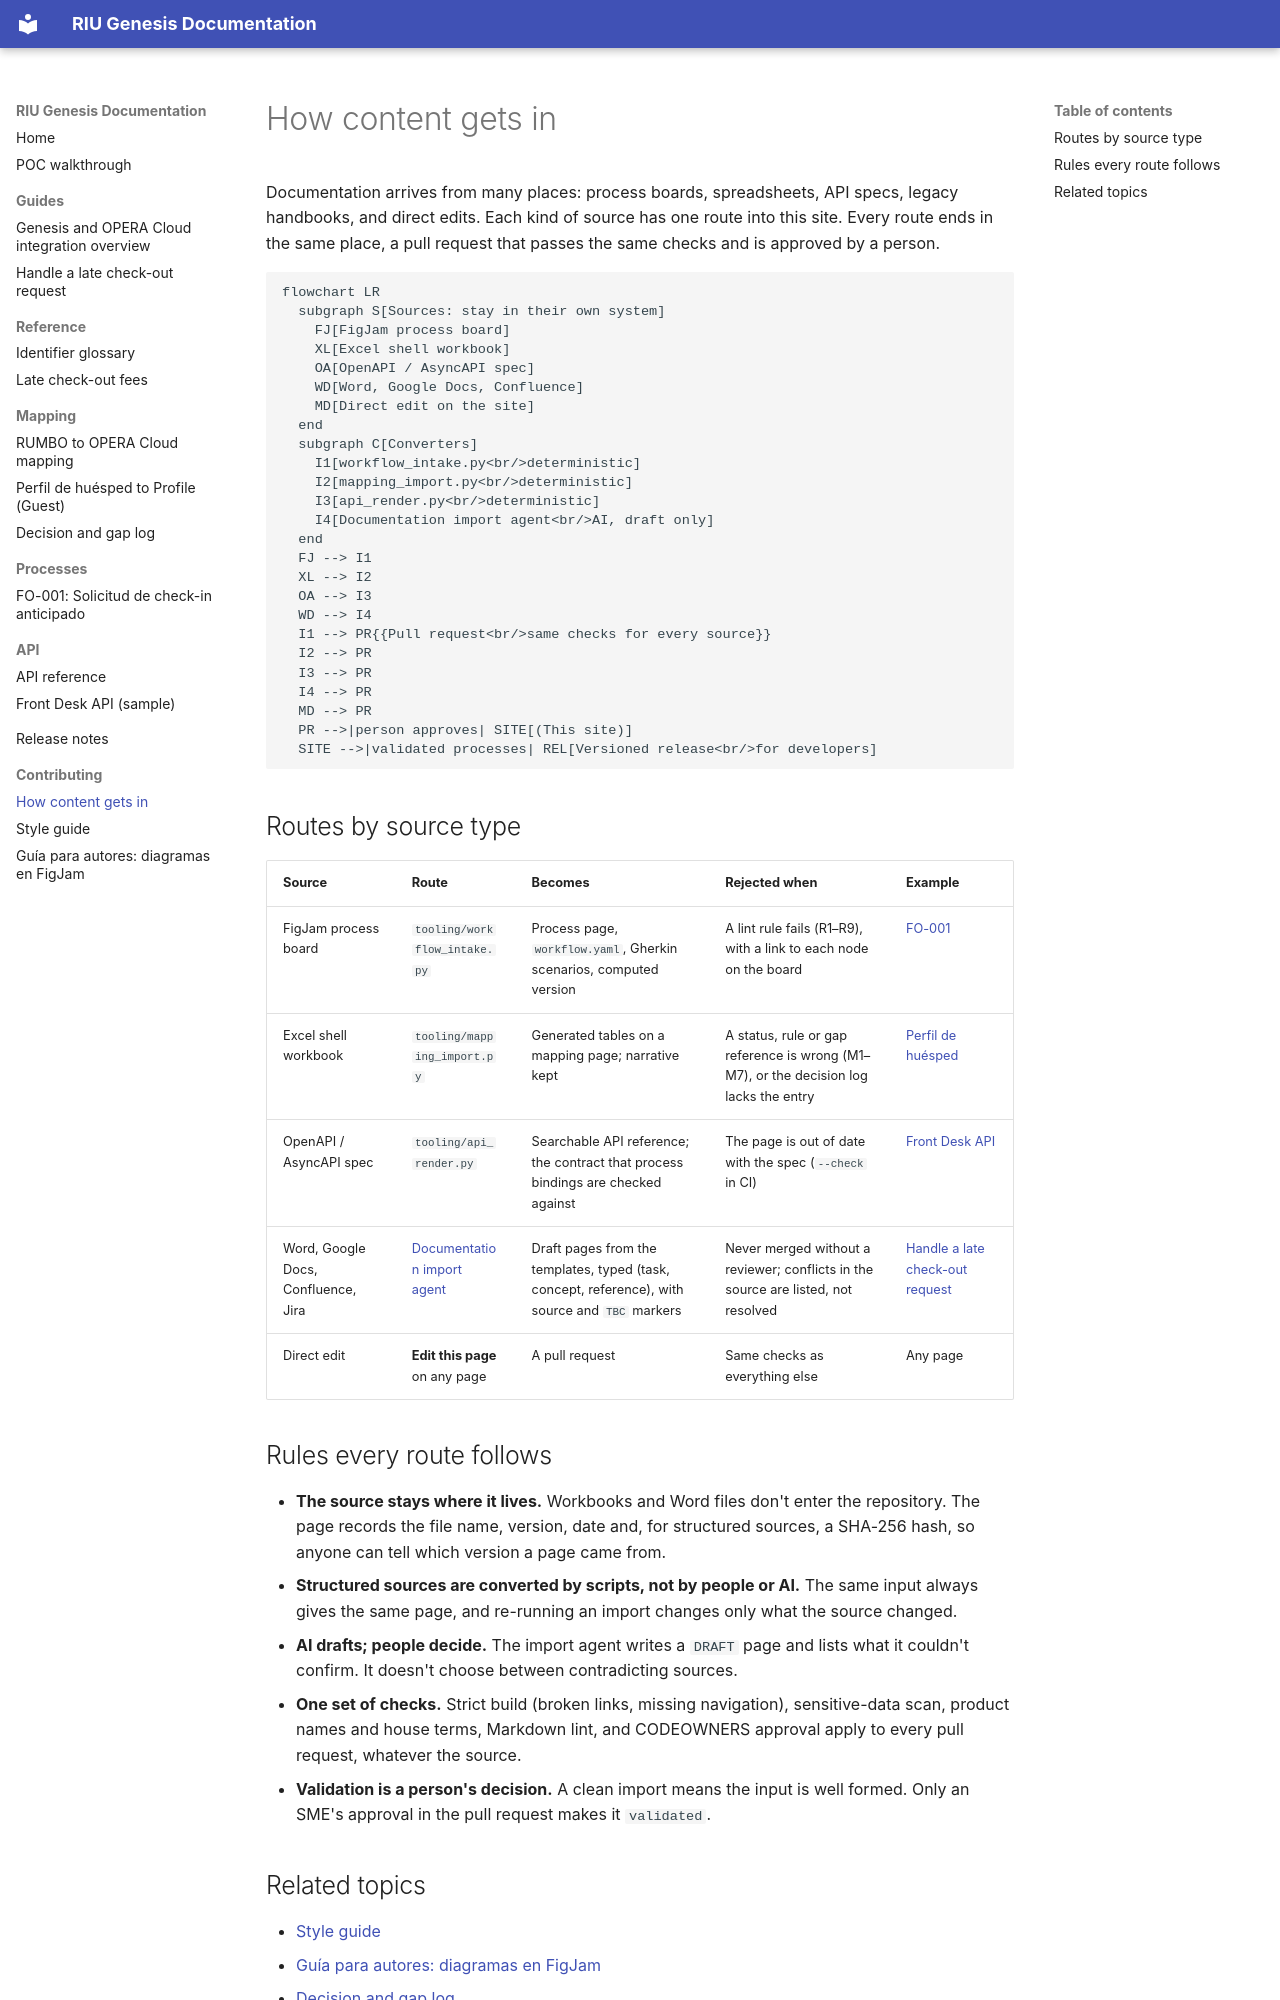

repository: shawndale-glitch/riu-docs-demo · page: contributing/content-sources/index.html · generator: mkdocs

# How content gets in

Documentation arrives from many places: process boards, spreadsheets, API specs, legacy handbooks, and direct edits. Each kind of source has one route into this site. Every route ends in the same place, a pull request that passes the same checks and is approved by a person.

```mermaid
flowchart LR
  subgraph S[Sources: stay in their own system]
    FJ[FigJam process board]
    XL[Excel shell workbook]
    OA[OpenAPI / AsyncAPI spec]
    WD[Word, Google Docs, Confluence]
    MD[Direct edit on the site]
  end
  subgraph C[Converters]
    I1[workflow_intake.py<br/>deterministic]
    I2[mapping_import.py<br/>deterministic]
    I3[api_render.py<br/>deterministic]
    I4[Documentation import agent<br/>AI, draft only]
  end
  FJ --> I1
  XL --> I2
  OA --> I3
  WD --> I4
  I1 --> PR{{Pull request<br/>same checks for every source}}
  I2 --> PR
  I3 --> PR
  I4 --> PR
  MD --> PR
  PR -->|person approves| SITE[(This site)]
  SITE -->|validated processes| REL[Versioned release<br/>for developers]
```

## Routes by source type

| Source | Route | Becomes | Rejected when | Example |
|---|---|---|---|---|
| FigJam process board | `tooling/workflow_intake.py` | Process page, `workflow.yaml`, Gherkin scenarios, computed version | A lint rule fails (R1–R9), with a link to each node on the board | [FO-001](../processes/front-office/FO-001.md) |
| Excel shell workbook | `tooling/mapping_import.py` | Generated tables on a mapping page; narrative kept | A status, rule or gap reference is wrong (M1–M7), or the decision log lacks the entry | [Perfil de huésped](../mapping/perfil-de-huesped.md) |
| OpenAPI / AsyncAPI spec | `tooling/api_render.py` | Searchable API reference; the contract that process bindings are checked against | The page is out of date with the spec (`--check` in CI) | [Front Desk API](../api/front-desk.md) |
| Word, Google Docs, Confluence, Jira | [Documentation import agent](https://github.com/shawndale-glitch/riu-docs-demo/blob/main/.github/agents/documentation-import.agent.md) | Draft pages from the templates, typed (task, concept, reference), with source and `TBC` markers | Never merged without a reviewer; conflicts in the source are listed, not resolved | [Handle a late check-out request](../guides/handle-late-check-out-request.md) |
| Direct edit | **Edit this page** on any page | A pull request | Same checks as everything else | Any page |
